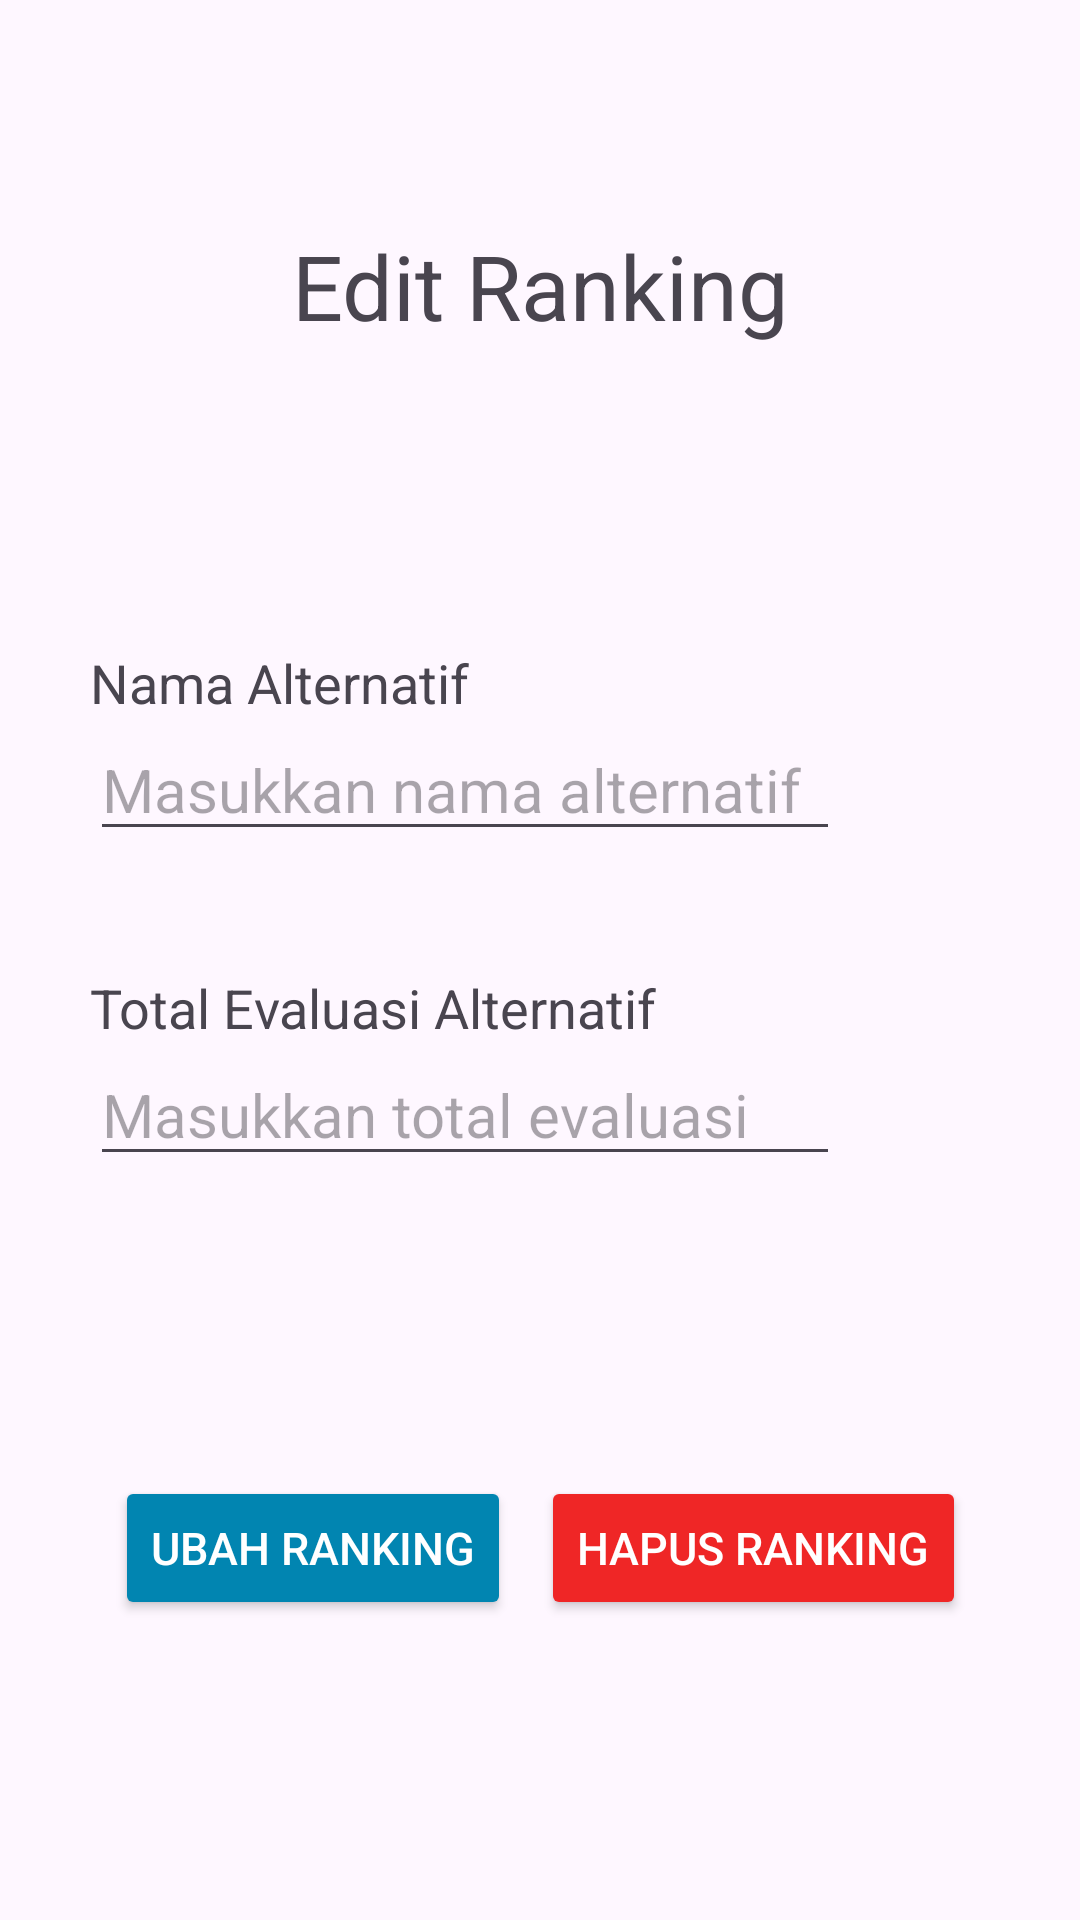

Reconstruct the res/layout file that produces this screen, plus the resources it refers to.
<!-- AndroidManifest.xml: application theme Theme.Jagungku -->
<!-- res/layout/activity_edit_rank_list.xml -->
<?xml version="1.0" encoding="utf-8"?>
<androidx.constraintlayout.widget.ConstraintLayout xmlns:android="http://schemas.android.com/apk/res/android"
    xmlns:app="http://schemas.android.com/apk/res-auto"
    xmlns:tools="http://schemas.android.com/tools"
    android:id="@+id/main"
    android:layout_width="match_parent"
    android:layout_height="match_parent"
    tools:context=".ui.admin.dss.rank.EditRankListActivity">

    <TextView
        android:id="@+id/tv_title_update_rank"
        android:layout_width="match_parent"
        android:layout_height="wrap_content"
        android:layout_marginTop="75dp"
        android:text="Edit Ranking"
        android:textAlignment="center"
        android:textSize="30sp"
        app:layout_constraintEnd_toEndOf="parent"
        app:layout_constraintStart_toStartOf="parent"
        app:layout_constraintTop_toTopOf="parent" />

    <TextView
        android:id="@+id/tv_label_update_nama_alternatif_in_rank"
        android:layout_width="wrap_content"
        android:layout_height="wrap_content"
        android:layout_marginStart="30dp"
        android:layout_marginTop="100dp"
        android:text="Nama Alternatif"
        android:textSize="18sp"
        app:layout_constraintStart_toStartOf="@id/tv_title_update_rank"
        app:layout_constraintTop_toBottomOf="@id/tv_title_update_rank" />

    <EditText
        android:id="@+id/edt_update_nama_alternatif_in_rank"
        android:layout_width="250dp"
        android:layout_height="wrap_content"
        android:hint="Masukkan nama alternatif"
        android:textSize="20sp"
        app:layout_constraintStart_toStartOf="@id/tv_label_update_nama_alternatif_in_rank"
        app:layout_constraintTop_toBottomOf="@id/tv_label_update_nama_alternatif_in_rank" />

    <TextView
        android:id="@+id/tv_label_update_total_evaluasi_alternatif"
        android:layout_width="wrap_content"
        android:layout_height="wrap_content"
        android:layout_marginTop="40dp"
        android:text="Total Evaluasi Alternatif"
        android:textSize="18sp"
        app:layout_constraintStart_toStartOf="@id/edt_update_nama_alternatif_in_rank"
        app:layout_constraintTop_toBottomOf="@id/edt_update_nama_alternatif_in_rank" />

    <EditText
        android:id="@+id/edt_update_total_evaluasi_alternatif"
        android:layout_width="250dp"
        android:layout_height="wrap_content"
        android:hint="Masukkan total evaluasi"
        android:textSize="20sp"
        app:layout_constraintStart_toStartOf="@id/tv_label_update_total_evaluasi_alternatif"
        app:layout_constraintTop_toBottomOf="@id/tv_label_update_total_evaluasi_alternatif" />

    <LinearLayout
        android:layout_width="wrap_content"
        android:layout_height="wrap_content"
        android:layout_marginTop="100dp"
        app:layout_constraintEnd_toEndOf="parent"
        app:layout_constraintStart_toStartOf="parent"
        app:layout_constraintTop_toBottomOf="@+id/edt_update_total_evaluasi_alternatif">

        <Button
            android:id="@+id/btn_update_rank"
            android:layout_width="wrap_content"
            android:layout_height="wrap_content"
            android:backgroundTint="@color/blue"
            android:clickable="true"
            android:focusable="true"
            android:gravity="center"
            android:text="Ubah Ranking"
            android:textColor="?attr/colorOnSecondary"
            android:textAllCaps="true"
            android:layout_marginEnd="10dp"
            android:textSize="15sp" />

        <Button
            android:id="@+id/btn_delete_rank"
            android:layout_width="wrap_content"
            android:layout_height="wrap_content"
            android:backgroundTint="@color/red"
            android:clickable="true"
            android:focusable="true"
            android:gravity="center"
            android:text="Hapus Ranking"
            android:textColor="?attr/colorOnSecondary"
            android:textAllCaps="true"
            android:textSize="15sp" />
    </LinearLayout>

</androidx.constraintlayout.widget.ConstraintLayout>
<!-- resources referenced by this layout -->
<resources>
  <color name="blue">#0185B1</color>
  <color name="red">#EF2626</color>
  <style name="Theme.Jagungku" parent="Base.Theme.Jagungku" />
  <style name="Base.Theme.Jagungku" parent="Theme.Material3.DayNight">
          
          <item name="colorScheme">@color/light_green</item>
          <item name="colorOnSecondary">@color/white</item>
          <item name="colorTertiary">@color/dark_grey</item>
          <item name="colorOnBackground">@color/black</item>
          <item name="cardBackgroundColor">@color/white</item>
      </style>
  <color name="light_green">#BFFFBF</color>
  <color name="white">#FFFFFFFF</color>
  <color name="dark_grey">#595959</color>
  <color name="black">#FF000000</color>
</resources>
